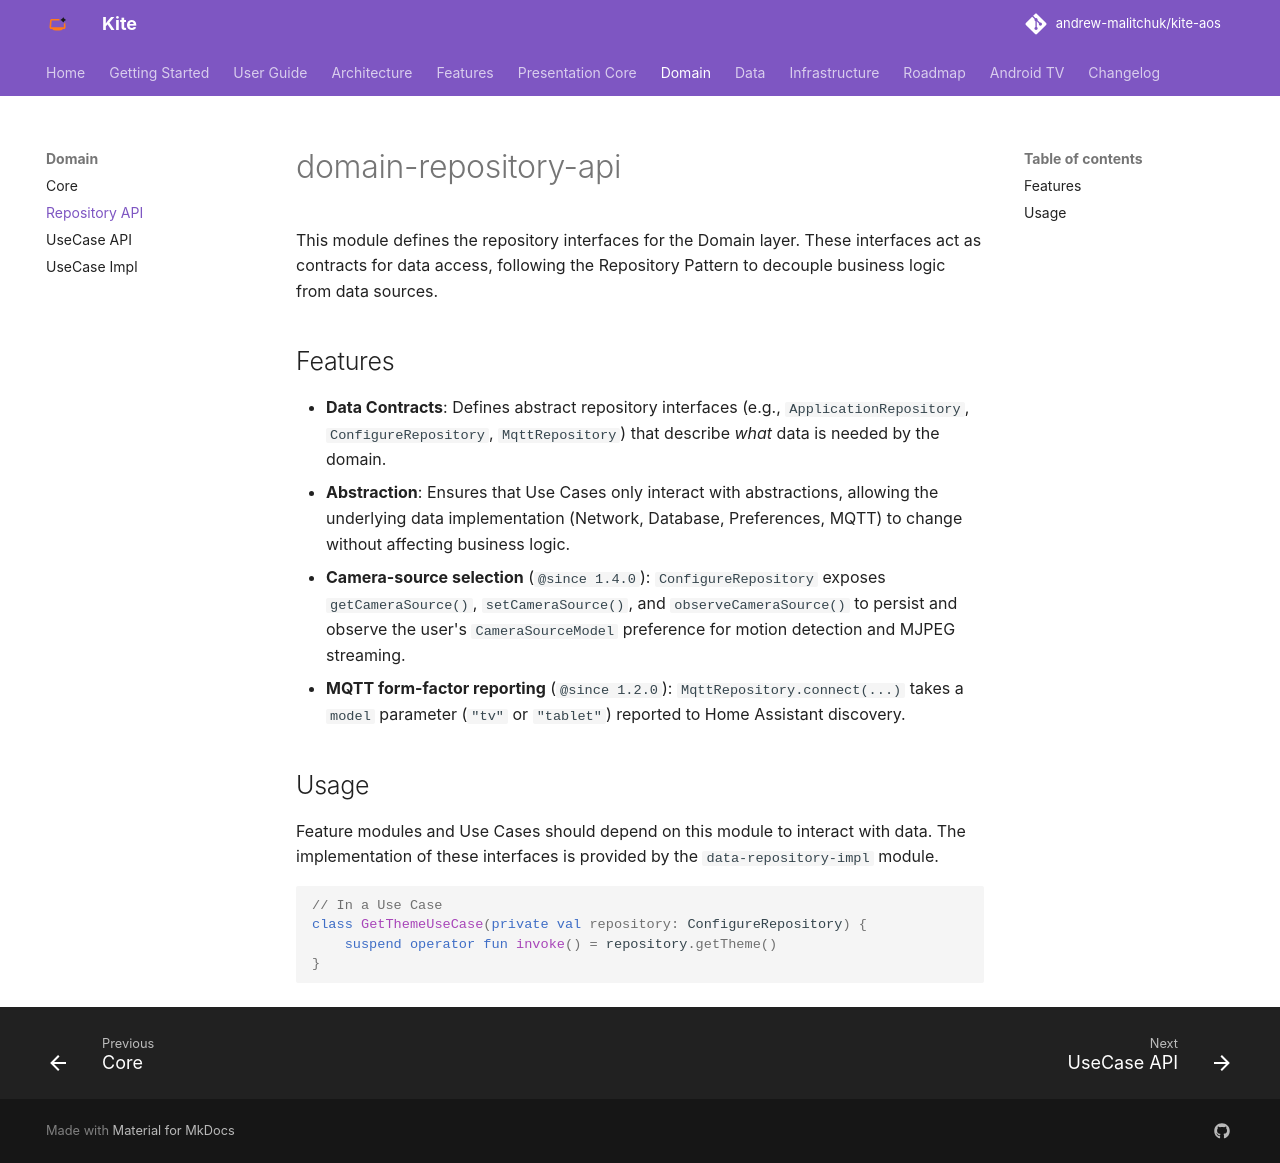

repository: andrew-malitchuk/kite-aos · page: modules/domain-repository-api/index.html · generator: mkdocs

# domain-repository-api

This module defines the repository interfaces for the Domain layer. These interfaces act as contracts for data access, following the Repository Pattern to decouple business logic from data sources.

## Features

- **Data Contracts**: Defines abstract repository interfaces (e.g., `ApplicationRepository`, `ConfigureRepository`, `MqttRepository`) that describe *what* data is needed by the domain.
- **Abstraction**: Ensures that Use Cases only interact with abstractions, allowing the underlying data implementation (Network, Database, Preferences, MQTT) to change without affecting business logic.
- **Camera-source selection** (`@since 1.4.0`): `ConfigureRepository` exposes `getCameraSource()`, `setCameraSource()`, and `observeCameraSource()` to persist and observe the user's `CameraSourceModel` preference for motion detection and MJPEG streaming.
- **MQTT form-factor reporting** (`@since 1.2.0`): `MqttRepository.connect(...)` takes a `model` parameter (`"tv"` or `"tablet"`) reported to Home Assistant discovery.

## Usage

Feature modules and Use Cases should depend on this module to interact with data. The implementation of these interfaces is provided by the `data-repository-impl` module.

```kotlin
// In a Use Case
class GetThemeUseCase(private val repository: ConfigureRepository) {
    suspend operator fun invoke() = repository.getTheme()
}
```
